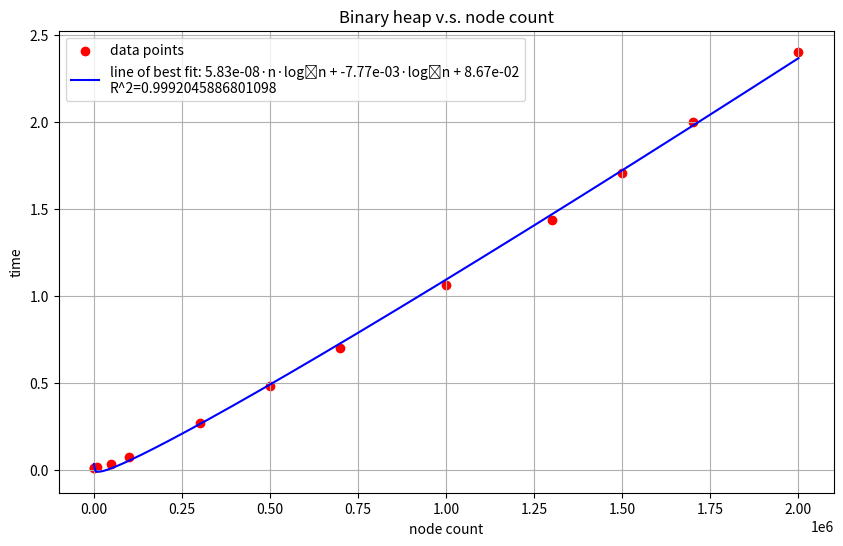

Recreate this plot in Python.
import numpy as np
from scipy.optimize import curve_fit
import matplotlib.pyplot as plt


def func(x, a, b, c):
    return a * x * np.log2(x) + b * np.log2(x) + c

xdata = [100,
1000,
10000,
50000,
100000,
300000,
500000,
700000,
1000000,
1300000,
1500000,
1700000,
2000000
]

xdata = np.array(xdata)

ydata = [0.011159,
0.011739,
0.016248,
0.036262,
0.074812,
0.270958,
0.480135,
0.702309,
1.065305,
1.436483,
1.705633,
1.995863,
2.401319
]

ydata = np.array(ydata)

popt, pcov = curve_fit(func, xdata, ydata)
a, b, c = popt
print(f"{a} nlgn + {b} lgn + {c}")

#calculate predicted values
y_pred = func(xdata, a, b, c)

#calculate R^2

ss_res = np.sum((ydata - y_pred) ** 2)
ss_tot = np.sum((ydata - np.mean(ydata)) ** 2)
r_squared = 1 - (ss_res / ss_tot)

print(f"R² = {r_squared:.4f}")


# plot
plt.figure(figsize=(10, 6))

# draw data points
plt.scatter(xdata, ydata, color='red', label='data points')

# create x values to plot line of best fit
x_smooth = np.linspace(min(xdata), max(xdata), 500)
y_smooth = func(x_smooth, a, b, c)

# plot line of best fit
plt.plot(x_smooth, y_smooth, 'b-', label=f'line of best fit: {a:.2e}·n·log₂n + {b:.2e}·log₂n + {c:.2e}\nR^2={r_squared}')

# add titles and legends
plt.xlabel('node count')
plt.ylabel('time')
plt.title('Binary heap v.s. node count')
plt.legend()
plt.grid(True)

# show plot
plt.show()
